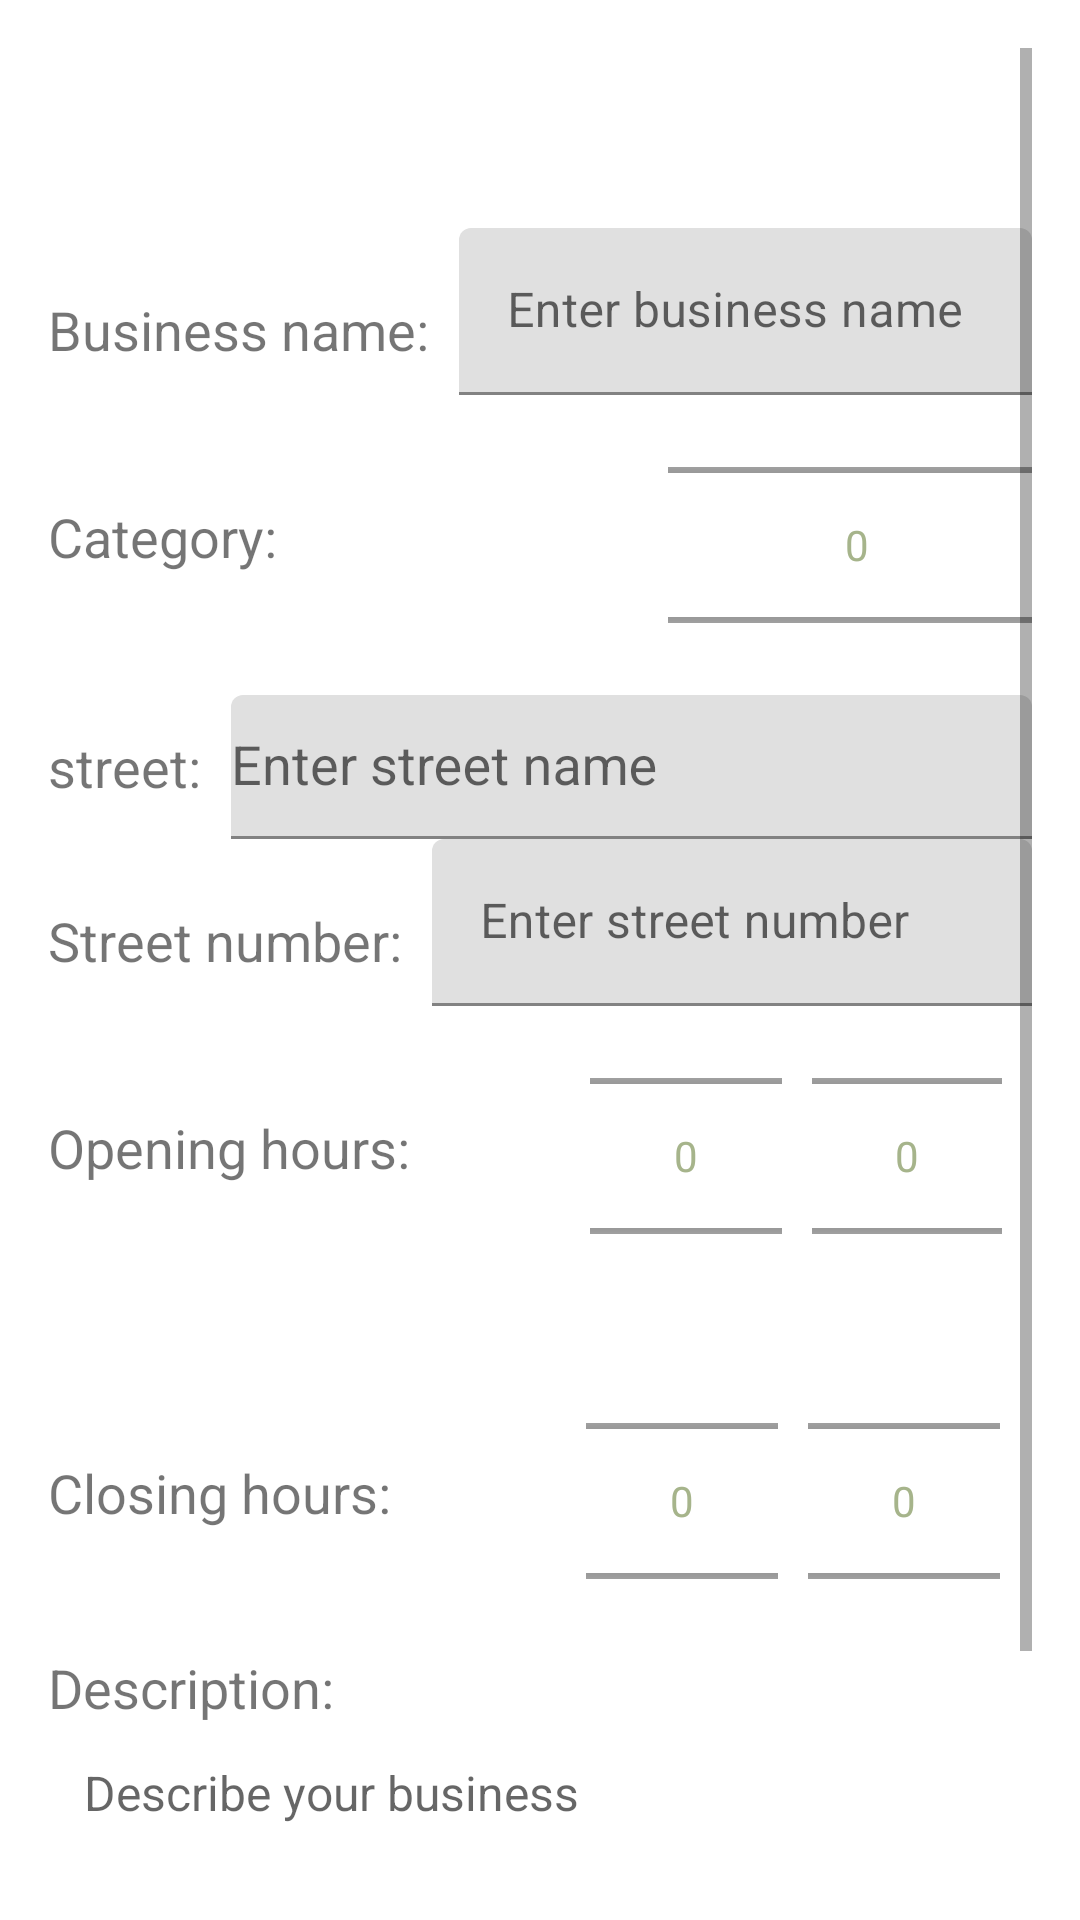

Android layout source for this screen:
<!-- AndroidManifest.xml: application theme Theme.GIS_TEST.NoActionBar -->
<!-- res/layout/signup_sec_page.xml -->
<?xml version="1.0" encoding="utf-8"?>
<ScrollView xmlns:android="http://schemas.android.com/apk/res/android"
    android:layout_width="match_parent"
    android:layout_height="match_parent"
    android:padding="16dp"
    android:orientation="vertical"
    xmlns:tools="http://schemas.android.com/tools"
    tools:context=".ui.SecondSignUpFragment"
    tools:ignore="ScrollViewCount">


    
    <LinearLayout

        android:layout_width="match_parent"
        android:layout_height="wrap_content"
        android:orientation="vertical">


        
        <Space
            android:layout_width="match_parent"
            android:layout_height="60dp"/>

        
        <LinearLayout
            android:layout_width="match_parent"
            android:layout_height="wrap_content"
            android:orientation="horizontal">
            <TextView
                android:layout_width="wrap_content"
                android:layout_height="wrap_content"
                android:text="@string/business_name"
                android:textSize="18sp" />
            <Space
                android:layout_width="10dp"
                android:layout_height="wrap_content" />
            <com.google.android.material.textfield.TextInputLayout
                android:layout_width="match_parent"
                android:layout_height="wrap_content"
                style="@style/ThemeOverlay.Material3.AutoCompleteTextView.OutlinedBox.Dense">
                <com.google.android.material.textfield.TextInputEditText
                    android:id="@+id/businessName_edt"
                    android:layout_width="match_parent"
                    android:layout_height="wrap_content"
                    android:autofillHints="username"
                    android:hint="@string/enter_business_name"
                    android:inputType="text"
                    android:minHeight="48dp"
                    android:textColorHint="@color/hints" />
            </com.google.android.material.textfield.TextInputLayout>
        </LinearLayout>

        
        <LinearLayout
            android:layout_width="match_parent"
            android:layout_height="wrap_content"
            android:orientation="horizontal">
            <TextView
                android:layout_width="wrap_content"
                android:layout_height="wrap_content"
                android:text="@string/category"
                android:textSize="18sp"
                android:layout_marginTop="35dp" />
            <Space
                android:layout_width="130dp"
                android:layout_height="wrap_content" />
            <NumberPicker
                android:id="@+id/category_picker"
                android:layout_width="126dp"
                android:layout_height="100dp"
                android:layout_marginEnd="10dp"
                android:theme="@style/AppTheme.Picker"
                android:layout_gravity="end" />
        </LinearLayout>

        
        <LinearLayout
            android:layout_width="match_parent"
            android:layout_height="wrap_content"
            android:orientation="horizontal">
            <TextView
                android:layout_width="wrap_content"
                android:layout_height="wrap_content"
                android:text="@string/street"
                android:textSize="18sp" />
            <Space
                android:layout_width="10dp"
                android:layout_height="wrap_content" />
            <com.google.android.material.textfield.TextInputLayout
                android:layout_width="match_parent"
                android:layout_height="wrap_content"
                style="@style/ThemeOverlay.Material3.AutoCompleteTextView.OutlinedBox.Dense">
                <AutoCompleteTextView
                    android:id="@+id/streetName_edt"
                    android:layout_width="match_parent"
                    android:layout_height="wrap_content"
                    android:hint="@string/enter_street_name"
                    android:importantForAutofill="no"
                    android:inputType="text"
                    android:minHeight="48dp"
                    android:textColorHint="@color/hints"
                    android:completionThreshold="1"/>
            </com.google.android.material.textfield.TextInputLayout>
        </LinearLayout>

        
        <LinearLayout
            android:layout_width="match_parent"
            android:layout_height="wrap_content"
            android:orientation="horizontal">
            <TextView
                android:layout_width="wrap_content"
                android:layout_height="wrap_content"
                android:text="@string/street_number"
                android:textSize="18sp" />
            <Space
                android:layout_width="10dp"
                android:layout_height="wrap_content" />
            <com.google.android.material.textfield.TextInputLayout
                android:layout_width="match_parent"
                android:layout_height="wrap_content"
                style="@style/ThemeOverlay.Material3.AutoCompleteTextView.OutlinedBox.Dense">
                <com.google.android.material.textfield.TextInputEditText
                    android:id="@+id/streetnumber_edt"
                    android:layout_width="match_parent"
                    android:layout_height="wrap_content"
                    android:hint="@string/enter_street_number"
                    android:importantForAutofill="no"
                    android:inputType="number"
                    android:minHeight="48dp"
                    android:textColorHint="@color/hints" />
            </com.google.android.material.textfield.TextInputLayout>
        </LinearLayout>

        
        <LinearLayout
            android:layout_width="match_parent"
            android:layout_height="wrap_content"
            android:orientation="horizontal">
            <TextView
                android:layout_width="wrap_content"
                android:layout_height="wrap_content"
                android:text="@string/opening_hours"
                android:textSize="18sp"
                android:layout_marginTop="35dp"
                />
            <Space
                android:layout_width="60dp"
                android:layout_height="wrap_content"/>
            <NumberPicker
                android:id="@+id/open_hour_picker"
                android:layout_width="wrap_content"
                android:layout_height="100dp"
                android:layout_marginEnd="10dp"
                android:theme="@style/AppTheme.Picker"
                android:layout_gravity="end" />
            <NumberPicker
                android:id="@+id/open_minute_picker"
                android:layout_width="wrap_content"
                android:layout_height="100dp"
                android:layout_marginEnd="10dp"
                android:theme="@style/AppTheme.Picker"
                android:layout_gravity="end" />
        </LinearLayout>
        <Space
            android:layout_width="match_parent"
            android:layout_height="15dp"/>
        <LinearLayout
            android:layout_width="match_parent"
            android:layout_height="wrap_content"
            android:orientation="horizontal">

            <TextView
                android:layout_width="wrap_content"
                android:layout_height="wrap_content"
                android:text="@string/closing_hours"
                android:textSize="18sp"
                android:layout_marginTop="35dp" />
            <Space
                android:layout_width="65dp"
                android:layout_height="wrap_content"/>
            <NumberPicker
                android:id="@+id/close_hour_picker"
                android:layout_width="wrap_content"
                android:layout_height="100dp"
                android:layout_marginEnd="10dp"
                android:theme="@style/AppTheme.Picker"
                android:layout_gravity="end" />
            <NumberPicker
                android:id="@+id/close_minute_picker"
                android:layout_width="wrap_content"
                android:layout_height="100dp"
                android:layout_marginEnd="10dp"
                android:theme="@style/AppTheme.Picker"
                android:layout_gravity="end" />
        </LinearLayout>
        
        <TextView
            android:layout_width="wrap_content"
            android:layout_height="wrap_content"
            android:text="@string/description"
            android:textSize="18sp" />
        <EditText
            android:id="@+id/businessDescEdt"
            android:layout_width="match_parent"
            android:layout_height="wrap_content"
            android:background="@drawable/textboxbackground"
            android:padding="12dp"
            android:hint="@string/describe_your_business"
            android:textSize="16sp"
            android:textColor="@color/black" />

        
        <Button
            android:layout_width="wrap_content"
            android:layout_height="wrap_content"
            android:layout_gravity="center"
            android:text="@string/sign_up"
            android:textSize="20sp"
            android:id="@+id/signup_btn" />
        <Space
            android:layout_width="match_parent"
            android:layout_height="60dp"/>

    </LinearLayout>

</ScrollView>
<!-- resources referenced by this layout -->
<resources>
  <color name="black">#FF000000</color>
  <color name="hints">#546E7A</color>
  <string name="business_name">Business name:</string>
  <string name="category">Category:</string>
  <string name="closing_hours">Closing hours:</string>
  <string name="describe_your_business">Describe your business</string>
  <string name="description">Description:</string>
  <string name="enter_business_name">Enter business name</string>
  <string name="enter_street_name">Enter street name</string>
  <string name="enter_street_number">Enter street number</string>
  <string name="opening_hours">Opening hours:</string>
  <string name="sign_up">Sign up</string>
  <string name="street">street:</string>
  <string name="street_number">Street number:</string>
  <style name="AppTheme.Picker" parent="Theme.AppCompat.Light.NoActionBar">
          <item name="android:textColorPrimary">@color/backgroundBottom</item>
  
      </style>
  <style name="Theme.GIS_TEST.NoActionBar" parent="Theme.MaterialComponents.DayNight.NoActionBar">
          
      </style>
  <color name="backgroundBottom">#A6B48B</color>
</resources>
